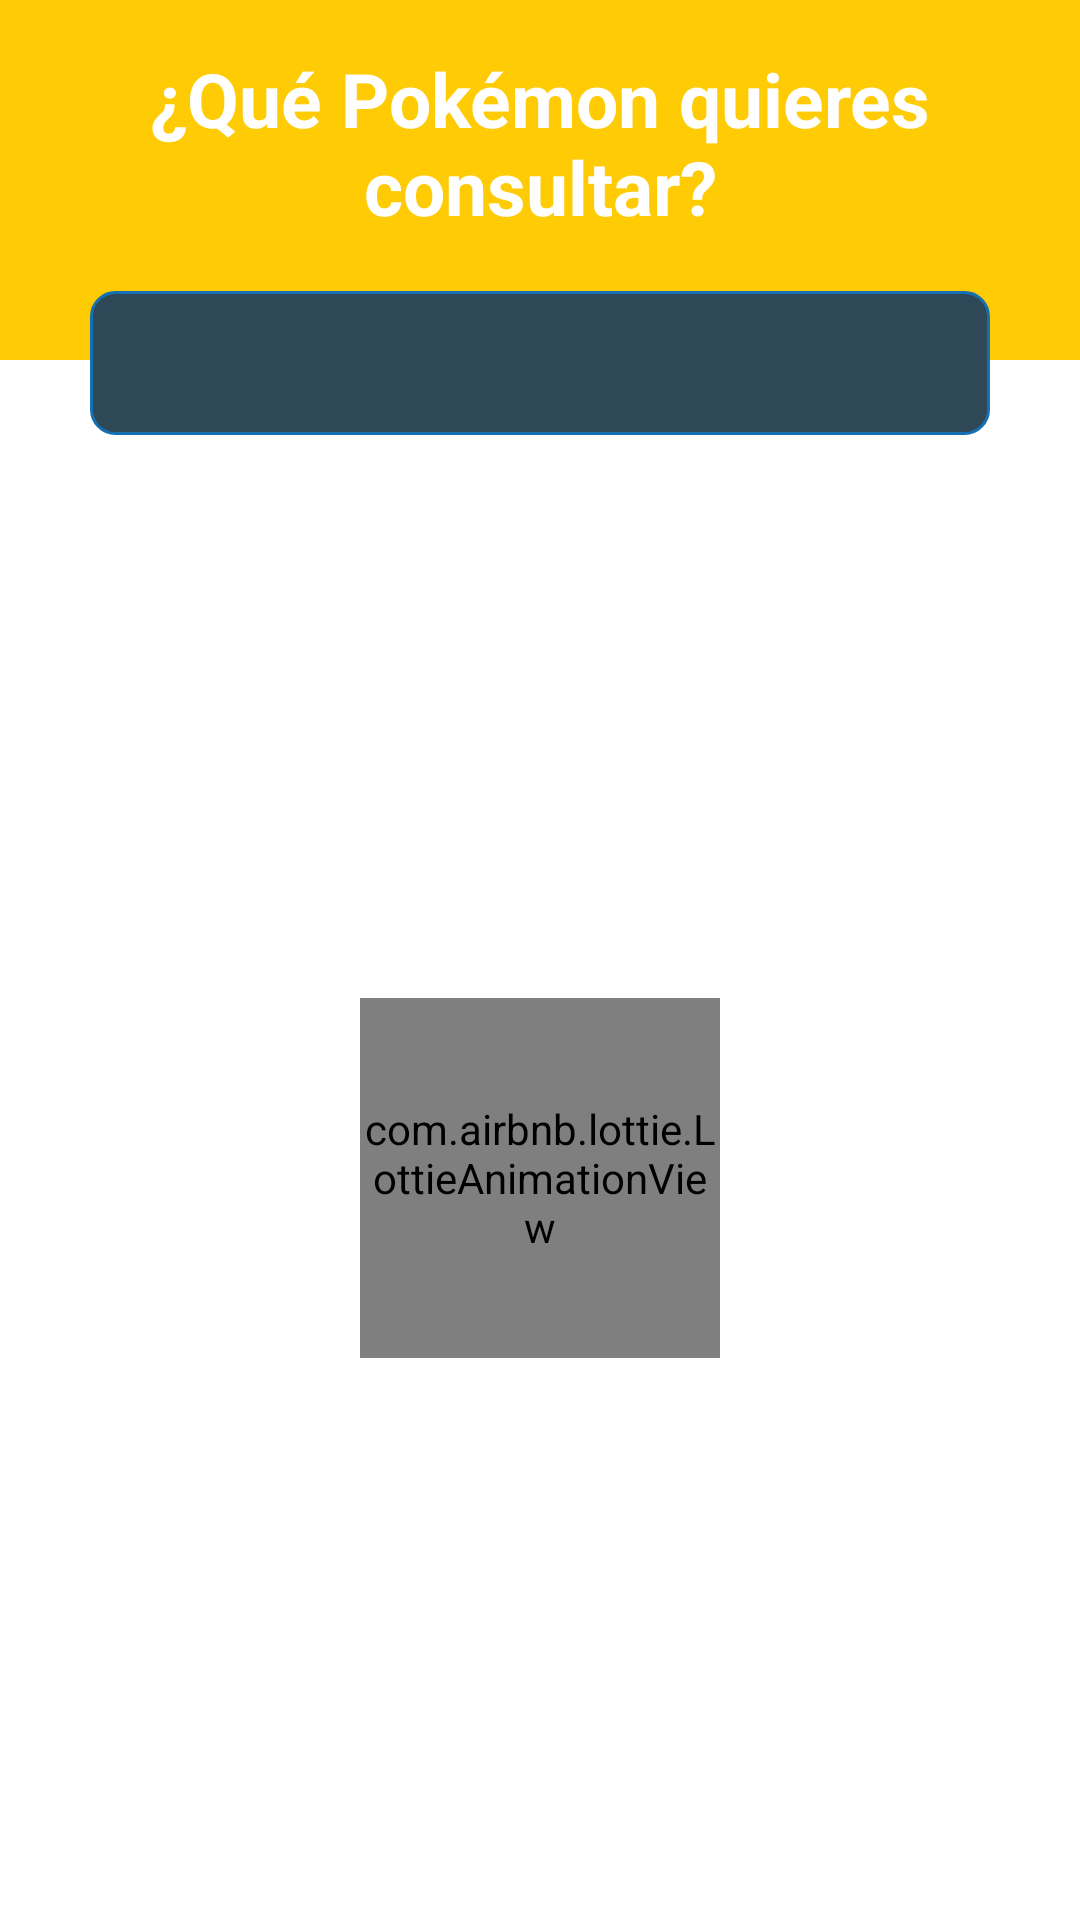

The Android layout XML behind this screen, and the referenced resources:
<!-- AndroidManifest.xml: application theme Theme.PokeApiDG -->
<!-- res/layout/fragment_pokemon_list.xml -->
<?xml version="1.0" encoding="utf-8"?>
<androidx.constraintlayout.widget.ConstraintLayout
    xmlns:android="http://schemas.android.com/apk/res/android"
    xmlns:tools="http://schemas.android.com/tools"
    android:layout_width="match_parent"
    android:layout_height="match_parent"
    xmlns:app="http://schemas.android.com/apk/res-auto"
    tools:context=".ui.view.fragments.PokemonListFragment"
    android:background="@color/white">

    <View
        android:id="@+id/v_search"
        android:layout_width="match_parent"
        android:layout_height="120dp"
        app:layout_constraintTop_toTopOf="parent"
        android:background="@color/yellow_pikachu">
    </View>

    <TextView
        android:layout_width="match_parent"
        android:layout_height="wrap_content"
        android:text="@string/search_pokemon_text"
        android:textColor="@color/white"
        android:textSize="@dimen/text_3"
        android:textStyle="bold"
        android:textAlignment="center"
        android:layout_marginTop="@dimen/margin_vertical_recyclerview"
        android:layout_marginHorizontal="@dimen/margin_horizontal"
        app:layout_constraintTop_toTopOf="parent"/>

    <androidx.appcompat.widget.SearchView
        android:id="@+id/sv_pokemon"
        android:layout_marginTop="97dp"
        android:layout_width="match_parent"
        android:layout_height="wrap_content"
        android:outlineAmbientShadowColor="@color/yellow_pikachu"
        style="@style/SearchViewStyle"
        android:layout_marginHorizontal="@dimen/margin_horizontal"
        app:layout_constraintTop_toTopOf="parent"/>

    <androidx.recyclerview.widget.RecyclerView
        android:id="@+id/rvPokemonList"
        android:layout_width="match_parent"
        android:layout_height="0dp"
        android:layout_marginVertical="@dimen/margin_vertical_whole_recycler"
        app:layout_constraintTop_toBottomOf="@+id/sv_pokemon"
        app:layout_constraintBottom_toBottomOf="parent"
        app:layout_constraintStart_toStartOf="parent"/>

    <com.airbnb.lottie.LottieAnimationView
        android:id="@+id/progress"
        android:layout_width="@dimen/width_loading"
        android:layout_height="@dimen/height_loading"
        app:lottie_rawRes="@raw/lottie_loading_2"
        app:lottie_autoPlay="true"
        app:lottie_loop="true"
        app:layout_constraintBottom_toBottomOf="parent"
        app:layout_constraintEnd_toEndOf="parent"
        app:layout_constraintStart_toStartOf="parent"
        app:layout_constraintTop_toBottomOf="@+id/sv_pokemon" />



</androidx.constraintlayout.widget.ConstraintLayout>
<!-- resources referenced by this layout -->
<resources>
  <color name="white">#FFFFFFFF</color>
  <color name="yellow_pikachu">#FFCB05</color>
  <dimen name="height_loading">120dp</dimen>
  <dimen name="margin_horizontal">30dp</dimen>
  <dimen name="margin_vertical_recyclerview">16dp</dimen>
  <dimen name="margin_vertical_whole_recycler">8dp</dimen>
  <dimen name="text_3">25sp</dimen>
  <dimen name="width_loading">120dp</dimen>
  <string name="search_pokemon_text">¿Qué Pokémon quieres consultar?</string>
  <style name="SearchViewStyle" parent="Widget.AppCompat.Light.AutoCompleteTextView">
          <item name="searchIcon">@drawable/ic_baseline_search_24</item>
          <item name="android:tint">@color/white</item>
          
          <item name="android:editTextColor">@color/blue_text_card_pokemon</item>
          <item name="android:textColorPrimary">@color/blue_text_card_pokemon</item>
          <item name="android:background">@drawable/background_search_view</item>
          <item name="android:textColor">@color/blue_text_card_pokemon</item>
          <item name="searchHintIcon">@null</item>
          <item name="android:textColorHint">@color/blue_card_pokemon</item>
          <item name="queryHint">@string/search_hint</item>
      </style>
  <style name="Theme.PokeApiDG" parent="Theme.MaterialComponents.NoActionBar">
          
          <item name="colorPrimary">@color/purple_500</item>
          <item name="colorPrimaryVariant">@color/purple_700</item>
          <item name="colorOnPrimary">@color/blue_text_card_pokemon</item>
          
          <item name="colorSecondary">@color/teal_200</item>
          <item name="colorSecondaryVariant">@color/teal_700</item>
          <item name="colorOnSecondary">@color/black</item>
          
          <item name="android:statusBarColor" tools:targetApi="l">?attr/colorPrimaryVariant</item>
          
      </style>
  <color name="blue_text_card_pokemon">#1570B3</color>
  <!-- drawable background_search_view (drawable) -->
  <?xml version="1.0" encoding="UTF-8"?>
  <shape xmlns:android="http://schemas.android.com/apk/res/android"
      android:padding="8dp"
      android:textColor="@color/yellow_pikachu"
      android:shape="rectangle" >
      <solid android:color="@color/blue_700" />
      <stroke
          android:width="1dp"
          android:color="@color/blue_text_card_pokemon" />
      <corners
          android:radius="@dimen/radius_card"/>
  </shape>
  <color name="blue_card_pokemon">#c5dbec</color>
  <string name="search_hint">Pikachu</string>
  <color name="purple_500">#FF6200EE</color>
  <color name="purple_700">#FF3700B3</color>
  <color name="teal_200">#FF03DAC5</color>
  <color name="teal_700">#FF018786</color>
  <color name="black">#FF000000</color>
  <color name="blue_700">#2F4858</color>
  <dimen name="radius_card">8dp</dimen>
</resources>
